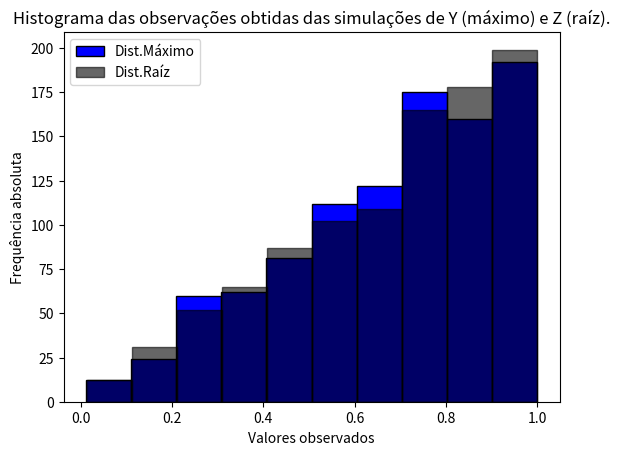
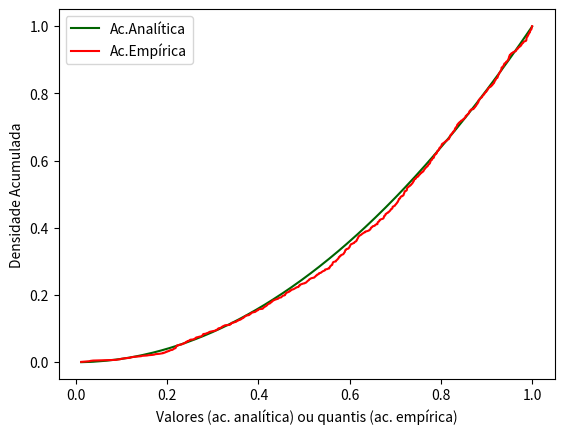

These charts were generated, in order, by the following Python code:
### Questão 1

import numpy as np
import scipy.stats as stats #Para calcular a empírica. Era para ser de outra forma?
# Acabei de perceber que dá pra fazer na mão calculando os quantis por conta própria. É isso?
import matplotlib.pyplot as plt
## Pulemos, inicialmente, a parte demonstrativa (até passar para o arquivo definitivo),
#mas essa se trata somente de substituições em meio à FDC da variável Z.

## Podemos simular as distribuições de Y e Z pelo método da inversão, pelo qual 
#podemos obter que t = sqrt(u), u sendo uma observação de uma uniforme [0,1]. As-
#sim,

def simula_Y_e_Z(tamAmostra):
    amostra = [ ]
    
    for i in range(tamAmostra):
        unif = np.random.rand()

        elem = np.sqrt(unif)
        amostra.append(elem)

    return(amostra)

sim_Y = simula_Y_e_Z(1000)
sim_Z = simula_Y_e_Z(1000)

## Histograma comparando as distribuições:

plt.figure()
plt.hist(sim_Y, color='blue', edgecolor='black', label='Dist.Máximo')
plt.hist(sim_Z, color='black', edgecolor='black', alpha=0.6, label='Dist.Raíz')
plt.title('Histograma das observações obtidas das simulações de Y (máximo) e Z (raíz).')
plt.xlabel('Valores observados')
plt.ylabel('Frequência absoluta')
plt.legend()

#

## Gráfico comparando as F. Distrib. Acumuladas empírica e analítica:

acEmpírica = stats.ecdf(sim_Y).cdf ## Acumulada Empírica pelo SciPy
acAnalítica = np.square(sorted(sim_Y))

plt.figure()
plt.plot(sorted(sim_Y), acAnalítica, color='darkgreen', label='Ac.Analítica')
plt.plot(acEmpírica.quantiles, acEmpírica.probabilities, color='red', label='Ac.Empírica')
plt.xlabel('Valores (ac. analítica) ou quantis (ac. empírica)')
plt.ylabel('Densidade Acumulada')
plt.legend()

plt.show 
